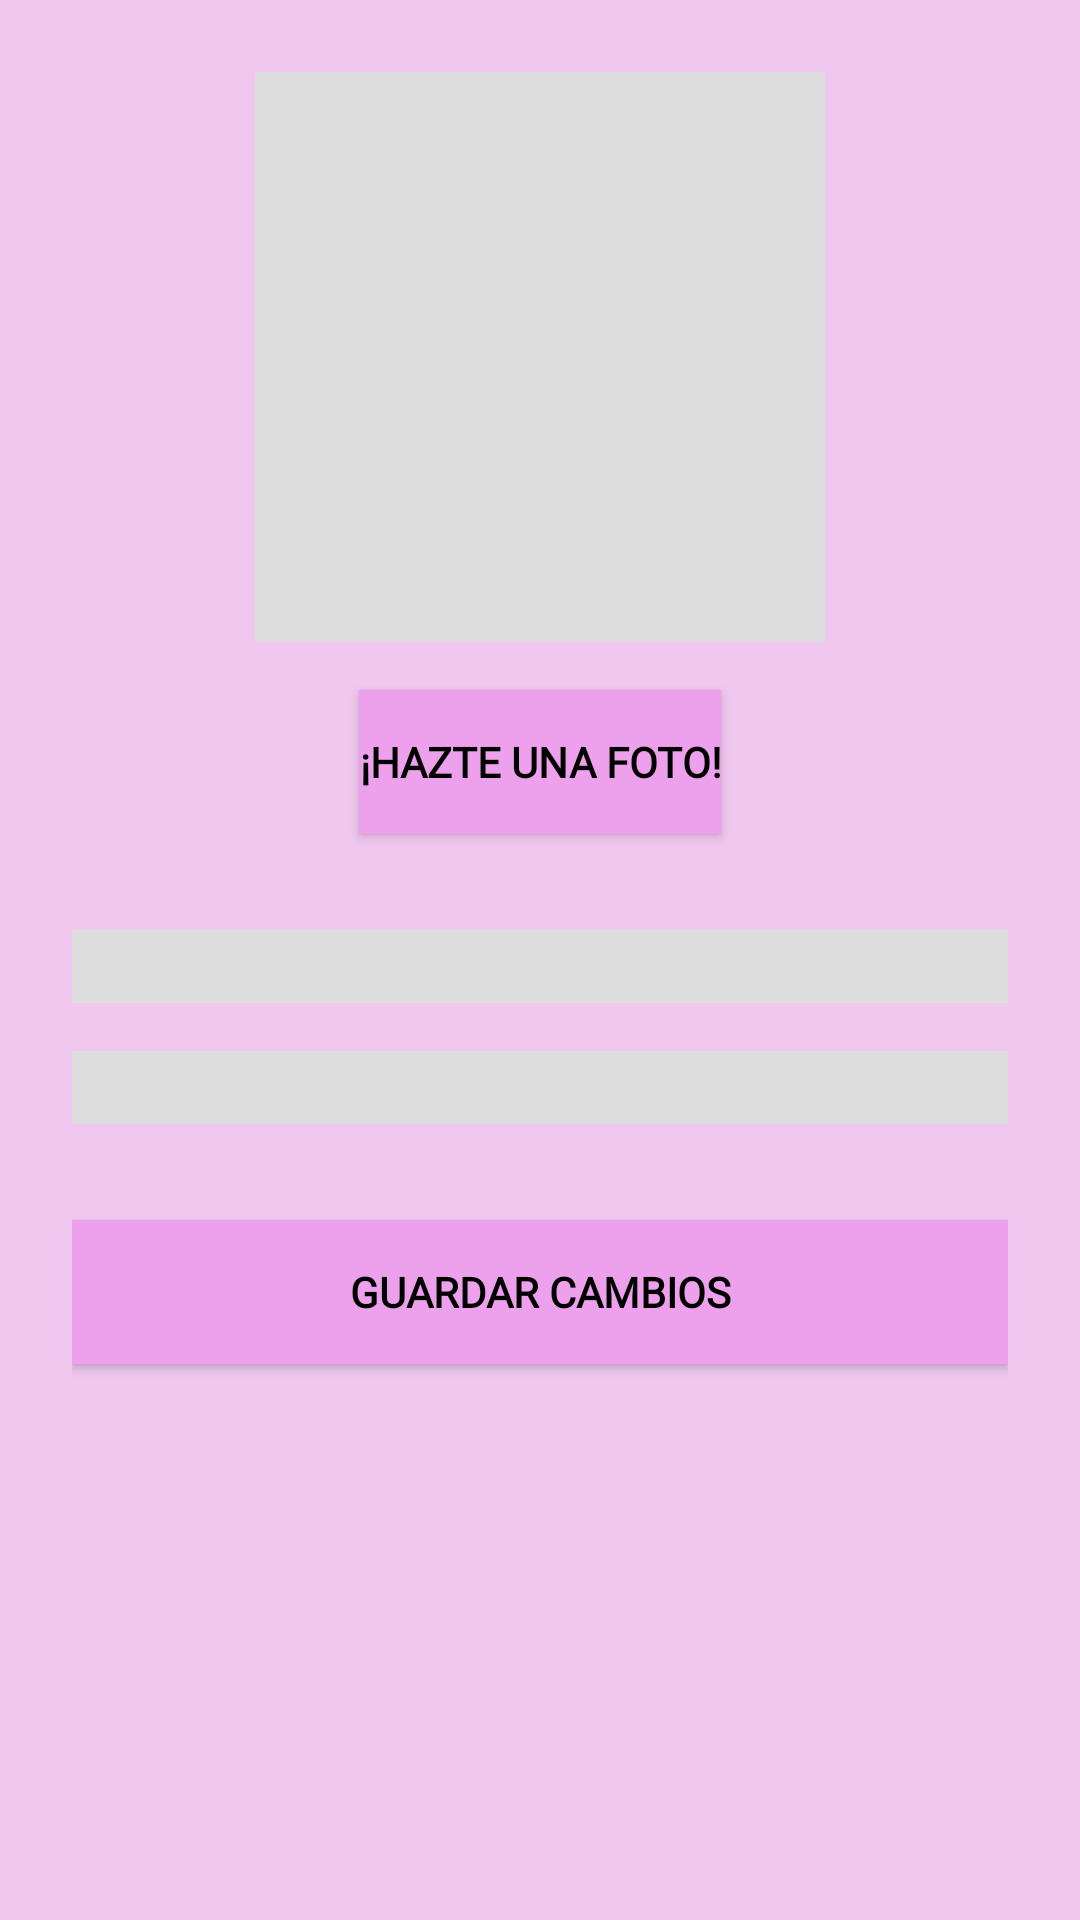

This screen was rendered from an Android layout file. Write that file and the resources it references.
<!-- AndroidManifest.xml: application theme Theme.AppCompat.Light.DarkActionBar -->
<!-- res/layout/fragment_perfil.xml -->
<?xml version="1.0" encoding="utf-8"?>
<ScrollView xmlns:android="http://schemas.android.com/apk/res/android"
    android:layout_width="match_parent"
    android:layout_height="match_parent"
    android:fillViewport="true"
    android:background="@color/rosaclaro">

    <LinearLayout
        android:layout_width="match_parent"
        android:layout_height="wrap_content"
        android:orientation="vertical"
        android:padding="24dp"
        android:gravity="center_horizontal">

        <ImageView
            android:id="@+id/img_perfil"
            android:layout_width="190dp"
            android:layout_height="190dp"
            android:background="@color/grisclaro"
            android:scaleType="centerCrop" />

        <Button
            android:background="@color/rosa"
            android:fontFamily="@font/playfair_regular"
            android:textStyle="bold"
            android:textColor="@color/black"
            android:id="@+id/btn_hacer_foto"
            android:layout_width="wrap_content"
            android:layout_height="wrap_content"
            android:layout_marginTop="16dp"
            android:text="@string/hacer_foto" />

        <EditText
            android:background="@color/grisclaro"
            android:textStyle="italic"
            android:id="@+id/et_nombre_usuario"
            android:layout_width="match_parent"
            android:layout_height="wrap_content"
            android:layout_marginTop="32dp" />

        <EditText
            android:background="@color/grisclaro"
            android:textStyle="italic"
            android:id="@+id/et_password"
            android:layout_width="match_parent"
            android:layout_height="wrap_content"
            android:layout_marginTop="16dp"
            android:inputType="textPassword" />

        <Button
            android:background="@color/rosa"
            android:fontFamily="@font/playfair_regular"
            android:textStyle="bold"
            android:textColor="@color/black"
            android:id="@+id/btn_guardar_perfil"
            android:layout_width="match_parent"
            android:layout_height="wrap_content"
            android:layout_marginTop="32dp"
            android:text="@string/guardar_cambios" />

    </LinearLayout>
</ScrollView>
<!-- resources referenced by this layout -->
<resources>
  <color name="black">#FF000000</color>
  <color name="grisclaro">#DEDDDD</color>
  <color name="rosa">#EDA1EC</color>
  <color name="rosaclaro">#F0C8EF</color>
  <string name="guardar_cambios">Guardar cambios</string>
  <string name="hacer_foto">¡Hazte una foto!</string>
</resources>
